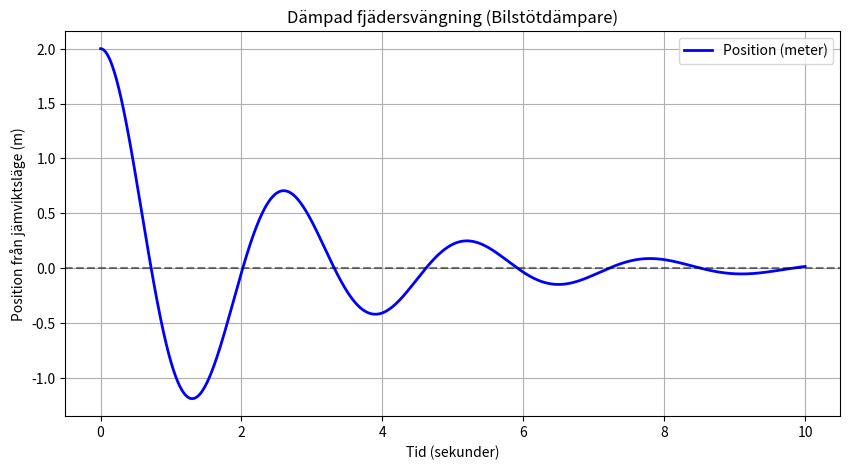

Python code for this plot:
import numpy as np
import matplotlib.pyplot as plt
from scipy.integrate import solve_ivp

# 1. Definiera systemets parametrar
m = 5000.0  # Massa (kg)
k = 30000.0 # Fjäderkonstant (N/m)
c = 4000.0  # Dämpningskonstant (Ns/m)

# 2. Definiera differentialekvationen som ett system av första ordningen
def fjaderrorsle(t, y):
    x, v = y # y innehåller både position (x) och hastighet (v)
    dxdt = v
    dvdt = (-c*v - k*x) / m
    return [dxdt, dvdt]

# 3. Startvillkor (Bilen kör över ett gupp och flyttas 0.2 meter uppåt, hastighet 0)
y0 = [2.0, 0.0]

# Tidsintervall för simuleringen (0 till 10 sekunder)
t_span = (0, 10)
t_eval = np.linspace(0, 10, 1000) # 1000 tidpunkter för att få en jämn graf

# 4. Lös ekvationen numeriskt
sol = solve_ivp(fjaderrorsle, t_span, y0, t_eval=t_eval)

# 5. Rita grafen
plt.figure(figsize=(10, 5))
plt.plot(sol.t, sol.y[0], label='Position (meter)', color='blue', linewidth=2)
plt.axhline(0, color='black', linestyle='--', alpha=0.5)
plt.title('Dämpad fjädersvängning (Bilstötdämpare)')
plt.xlabel('Tid (sekunder)')
plt.ylabel('Position från jämviktsläge (m)')
plt.grid(True)
plt.legend()
plt.show()
